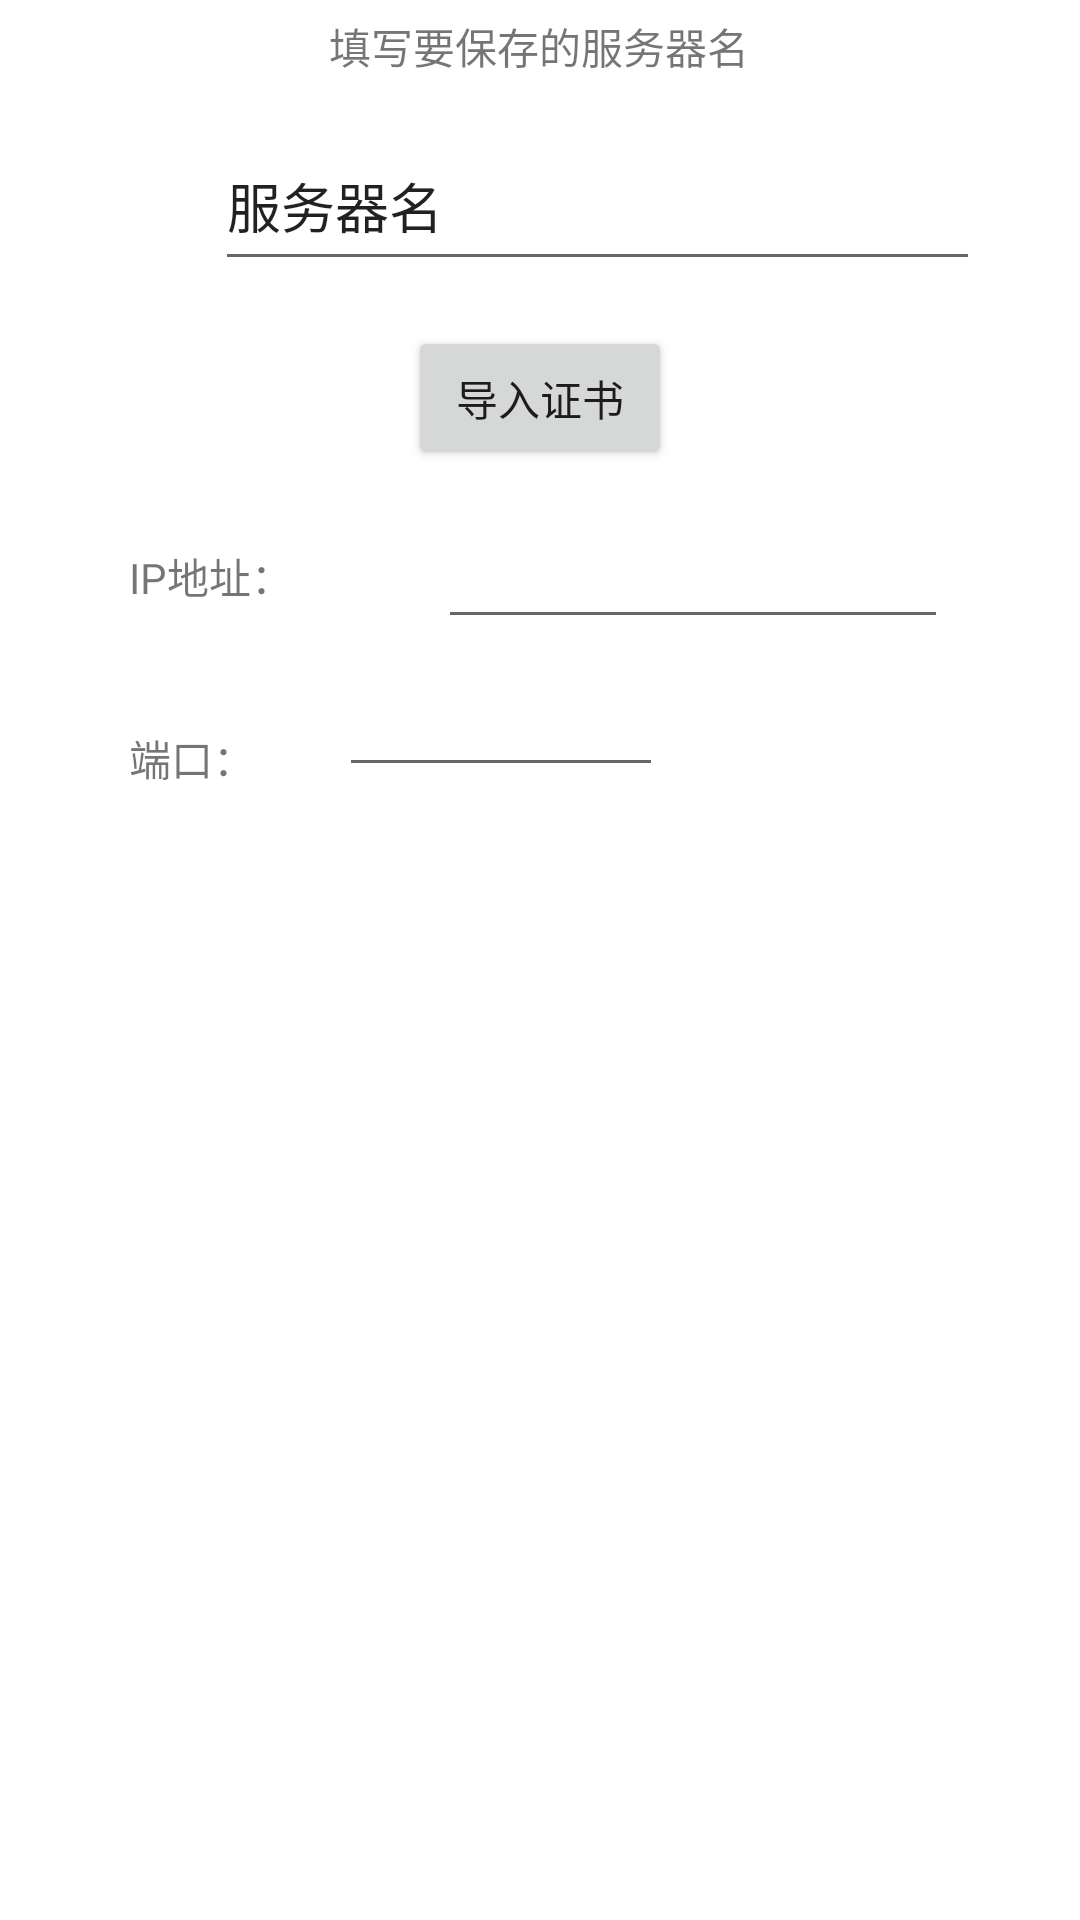

Here is an Android app screen rendered from its layout file. Give the layout XML and the strings, colors and styles it references.
<!-- AndroidManifest.xml: application theme Theme.JavaIMForAndroid -->
<!-- res/layout/server_create_dialog_content.xml -->
<?xml version="1.0" encoding="utf-8"?>
<androidx.constraintlayout.widget.ConstraintLayout xmlns:android="http://schemas.android.com/apk/res/android"
    xmlns:app="http://schemas.android.com/apk/res-auto"
    xmlns:tools="http://schemas.android.com/tools"
    android:layout_width="wrap_content"
    android:layout_height="wrap_content">

    <TextView
        android:id="@+id/tips4"
        android:layout_width="wrap_content"
        android:layout_height="wrap_content"
        android:layout_marginTop="5dp"
        android:text="填写要保存的服务器名"
        app:layout_constraintEnd_toEndOf="parent"
        app:layout_constraintHorizontal_bias="0.498"
        app:layout_constraintStart_toStartOf="parent"
        app:layout_constraintTop_toTopOf="parent" />

    <EditText
        android:id="@+id/ServerNameInput"
        android:layout_width="255dp"
        android:layout_height="53dp"
        android:layout_marginStart="43dp"
        android:layout_marginTop="15dp"
        android:layout_marginEnd="5dp"
        android:ems="10"
        android:inputType="text"
        android:text="服务器名"
        app:layout_constraintEnd_toEndOf="parent"
        app:layout_constraintHorizontal_bias="0.5"
        app:layout_constraintStart_toStartOf="parent"
        app:layout_constraintTop_toBottomOf="@+id/tips4" />

    <Button
        android:id="@+id/ImportCert"
        android:layout_width="wrap_content"
        android:layout_height="wrap_content"
        android:layout_marginTop="15dp"
        android:text="导入证书"
        app:layout_constraintEnd_toEndOf="parent"
        app:layout_constraintHorizontal_bias="0.5"
        app:layout_constraintStart_toStartOf="parent"
        app:layout_constraintTop_toBottomOf="@+id/ServerNameInput" />

    <TextView
        android:id="@+id/tips6"
        android:layout_width="wrap_content"
        android:layout_height="wrap_content"
        android:layout_marginStart="43dp"
        android:layout_marginTop="25dp"
        android:text="IP地址："
        app:layout_constraintStart_toStartOf="parent"
        app:layout_constraintTop_toBottomOf="@+id/ImportCert" />

    <TextView
        android:id="@+id/tips7"
        android:layout_width="wrap_content"
        android:layout_height="wrap_content"
        android:layout_marginStart="43dp"
        android:layout_marginTop="40dp"
        android:text="端口："
        app:layout_constraintStart_toStartOf="parent"
        app:layout_constraintTop_toBottomOf="@+id/tips6" />

    <EditText
        android:id="@+id/IPAddress"
        android:layout_width="170dp"
        android:layout_height="wrap_content"
        android:layout_marginStart="5dp"
        android:layout_marginTop="15dp"
        android:layout_marginEnd="1dp"
        android:ems="10"
        android:inputType="text"
        android:text=""
        app:layout_constraintEnd_toEndOf="parent"
        app:layout_constraintStart_toEndOf="@id/tips6"
        app:layout_constraintTop_toBottomOf="@id/ImportCert" />

    <EditText
        android:id="@+id/Port"
        android:layout_width="108dp"
        android:layout_height="wrap_content"
        android:layout_marginStart="28dp"
        android:layout_marginTop="8dp"
        android:ems="5"
        android:inputType="number"
        android:maxLength="5"
        android:text=""
        app:layout_constraintStart_toEndOf="@id/tips7"
        app:layout_constraintTop_toBottomOf="@id/IPAddress" />
</androidx.constraintlayout.widget.ConstraintLayout>
<!-- resources referenced by this layout -->
<resources>
  <style name="Theme.JavaIMForAndroid" parent="Theme.MaterialComponents.DayNight.DarkActionBar">
          
          <item name="colorPrimary">@color/purple_500</item>
          <item name="colorPrimaryVariant">@color/purple_700</item>
          <item name="colorOnPrimary">@color/white</item>
          
          <item name="colorSecondary">@color/teal_200</item>
          <item name="colorSecondaryVariant">@color/teal_700</item>
          <item name="colorOnSecondary">@color/black</item>
          
          <item name="android:statusBarColor" tools:targetApi="l">?attr/colorPrimary</item>
          
          <item name="toolbarId">@id/toolbar</item>
      </style>
  <!-- not gathered from this repository: default colours our renderer supplied (Android Studio template values) -->
  <color name="purple_500">#FF6200EE</color>
  <color name="purple_700">#FF3700B3</color>
  <color name="teal_200">#FF03DAC5</color>
  <color name="teal_700">#FF018786</color>
  <color name="black">#FF000000</color>
  <color name="white">#FFFFFFFF</color>
</resources>
